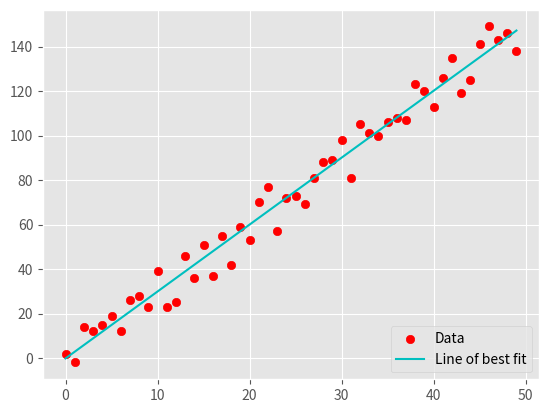

The script that saved this image:
#!python3

import numpy as np
import random
from statistics import mean
import matplotlib.pyplot as plt
plt.style.use('ggplot')


def create_data_set(size, variance, slope):
    x = []
    y = []
    for i in range(size):
        x.append(i)
        y.append(i * slope + random.randrange(-variance, variance))

    x = np.array(x, dtype=np.float64)
    y = np.array(y, dtype=np.float64)

    return x, y


def calculate_slope_and_intercept(x, y):
    slope = (((mean(x) * mean(y)) - mean(x * y)) /
             (mean(x)*mean(x) - mean(x * x)))
    intercept = mean(y) - slope * mean(x)

    return slope, intercept


def coefficient_of_determination(data, line):
    data_mean = [mean(data) for y in data]

    squared_error_regression = sum((line - data) * (line - data))
    squared_error_mean = sum((data_mean - data) * (data_mean - data))

    print(squared_error_regression)
    print(squared_error_mean)

    r_squared = 1 - (squared_error_regression/squared_error_mean)

    return r_squared


xs, ys = create_data_set(50, 12, 3)
m, b = calculate_slope_and_intercept(xs, ys)
best_fit = [(m*x) + b for x in xs]
plt.scatter(xs, ys, color='r', label='Data')
plt.plot(xs, best_fit, color='c', label='Line of best fit')
plt.legend(loc=4)
r_square = coefficient_of_determination(ys, best_fit)
print('slope: ', m, '\nintercept: ', b, '\nr_squared', r_square)
plt.show()
